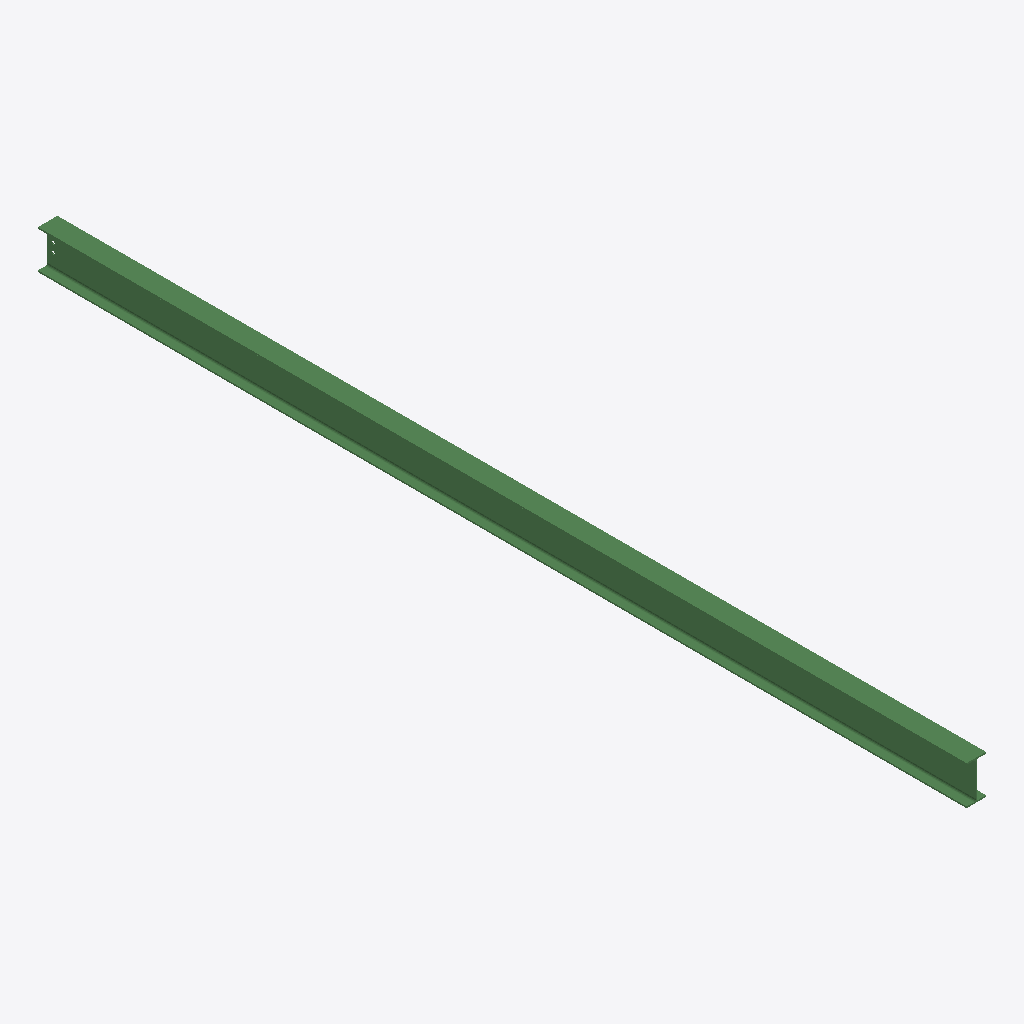
Isometric view of an IFC building model (IFC-SPF (STEP), schema IFC2X3, length unit millimetre), seen from the south-west, elements coloured by IFC class: 1 beam (green).
Extent 0.1 m × 6.4 m × 0.3 m (x, y, z). Storeys (1): Undefined at 0.00 m. Elements (1): 1 IfcBeam.

HEADER;
FILE_DESCRIPTION(('ViewDefinition[AISC_Steel_Detailing]','Option [BaseQuantities:Off]','Option [GridExport:On]','Option [Assemblies:Off]','Option [Bolts:On]','Option [Rebars:On]','Option [PourObjects:Off]','Option [Welds:On]','Option [SurfaceTreatments:On]','Option [LocationBy:0]','Option [ViewColors:Off]','Option [SectionedSpine:Off]','[2 more]'),'2;1');
FILE_NAME('b_475_Qty_1.ifc','2026-05-16T11:53:07',('GIOVANNIPC\\gcorrea'),('Structural Designer'),'IFC Database version: Work','Tekla Structures 2020 Service Pack 5, IFC Export','');
FILE_SCHEMA(('IFC2X3'));
ENDSEC;
DATA;
#37=IFCPROJECT('2G7ZFDNE16yBDU14FA92Me',#5,'Proyecto',$,$,$,$,(#11),#36);
#39=IFCSITE('2xvEzEinjBTea80yOTcujY',#5,'Obra',$,$,#38,$,$,.ELEMENT.,$,$,$,$,$);
#41=IFCBUILDING('1F4RnxfPTEAf$Oujmow2CQ',#5,'Undefined',$,$,#40,$,$,.ELEMENT.,$,$,$);
#43=IFCBUILDINGSTOREY('29hdEUCErFze9E_VIAceOd',#5,'Undefined',$,$,#42,$,$,.ELEMENT.,0.0);
#64=IFCBEAM('0rqvlJyvDD08T3CK0jwq$e',#44,'BEAM','IPE270','IPE270',#47,#63,'ID35d39bd3-f393-4d00-8743-31402deb4fe8');
ENDSEC;
